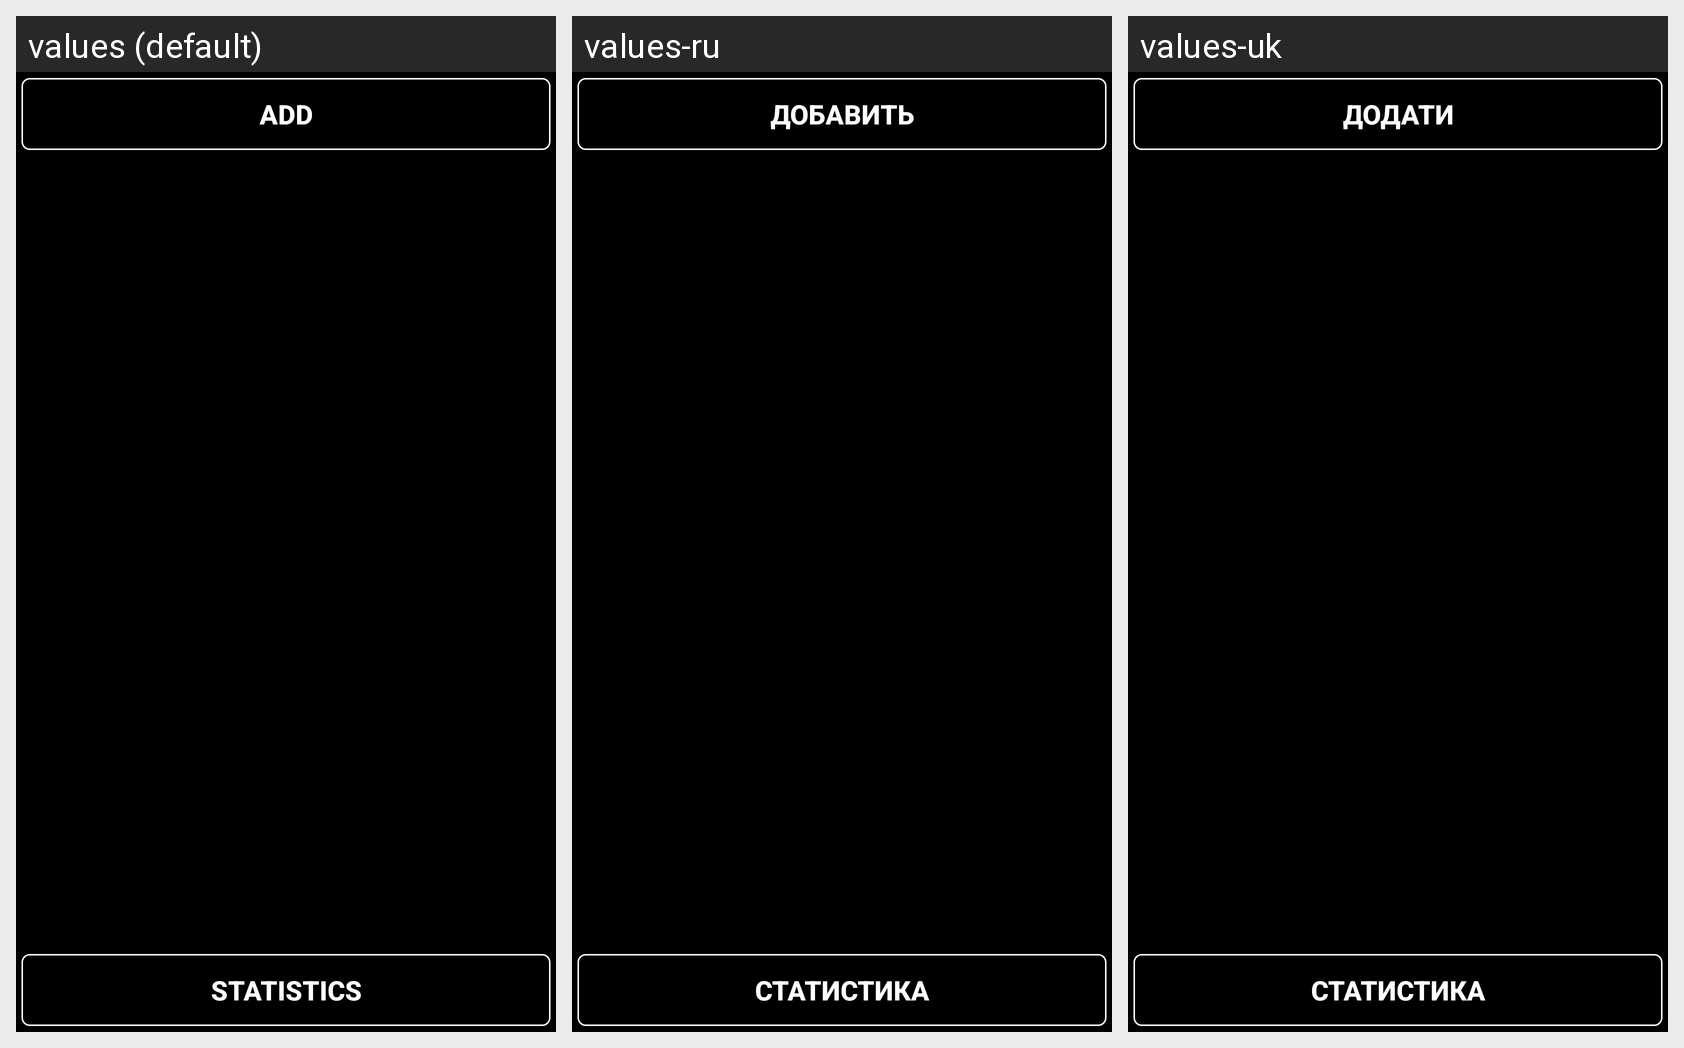

For this localized Android screen grid, give each drawn string resource with its value in every locale shown.
Android screen res/layout/activity_measurement.xml rendered under 3 locales, left to right: values (default), values-ru, values-uk. Device: Nexus 5 (rendered at 1080×1920; each locale shown at half size, 540×960, under a caption strip naming it); theme AppTheme.
Strings drawn on this screen, with the default value and each locale's value (text and hints the layout hard-codes, and strings that could not be matched under every locale, appear in the picture but are not listed):

title_add
  values: Add
  values-ru: Добавить
  values-uk: Додати

start_screen_statistic
  values: Statistics
  values-ru: Статистика
  values-uk: Статистика
